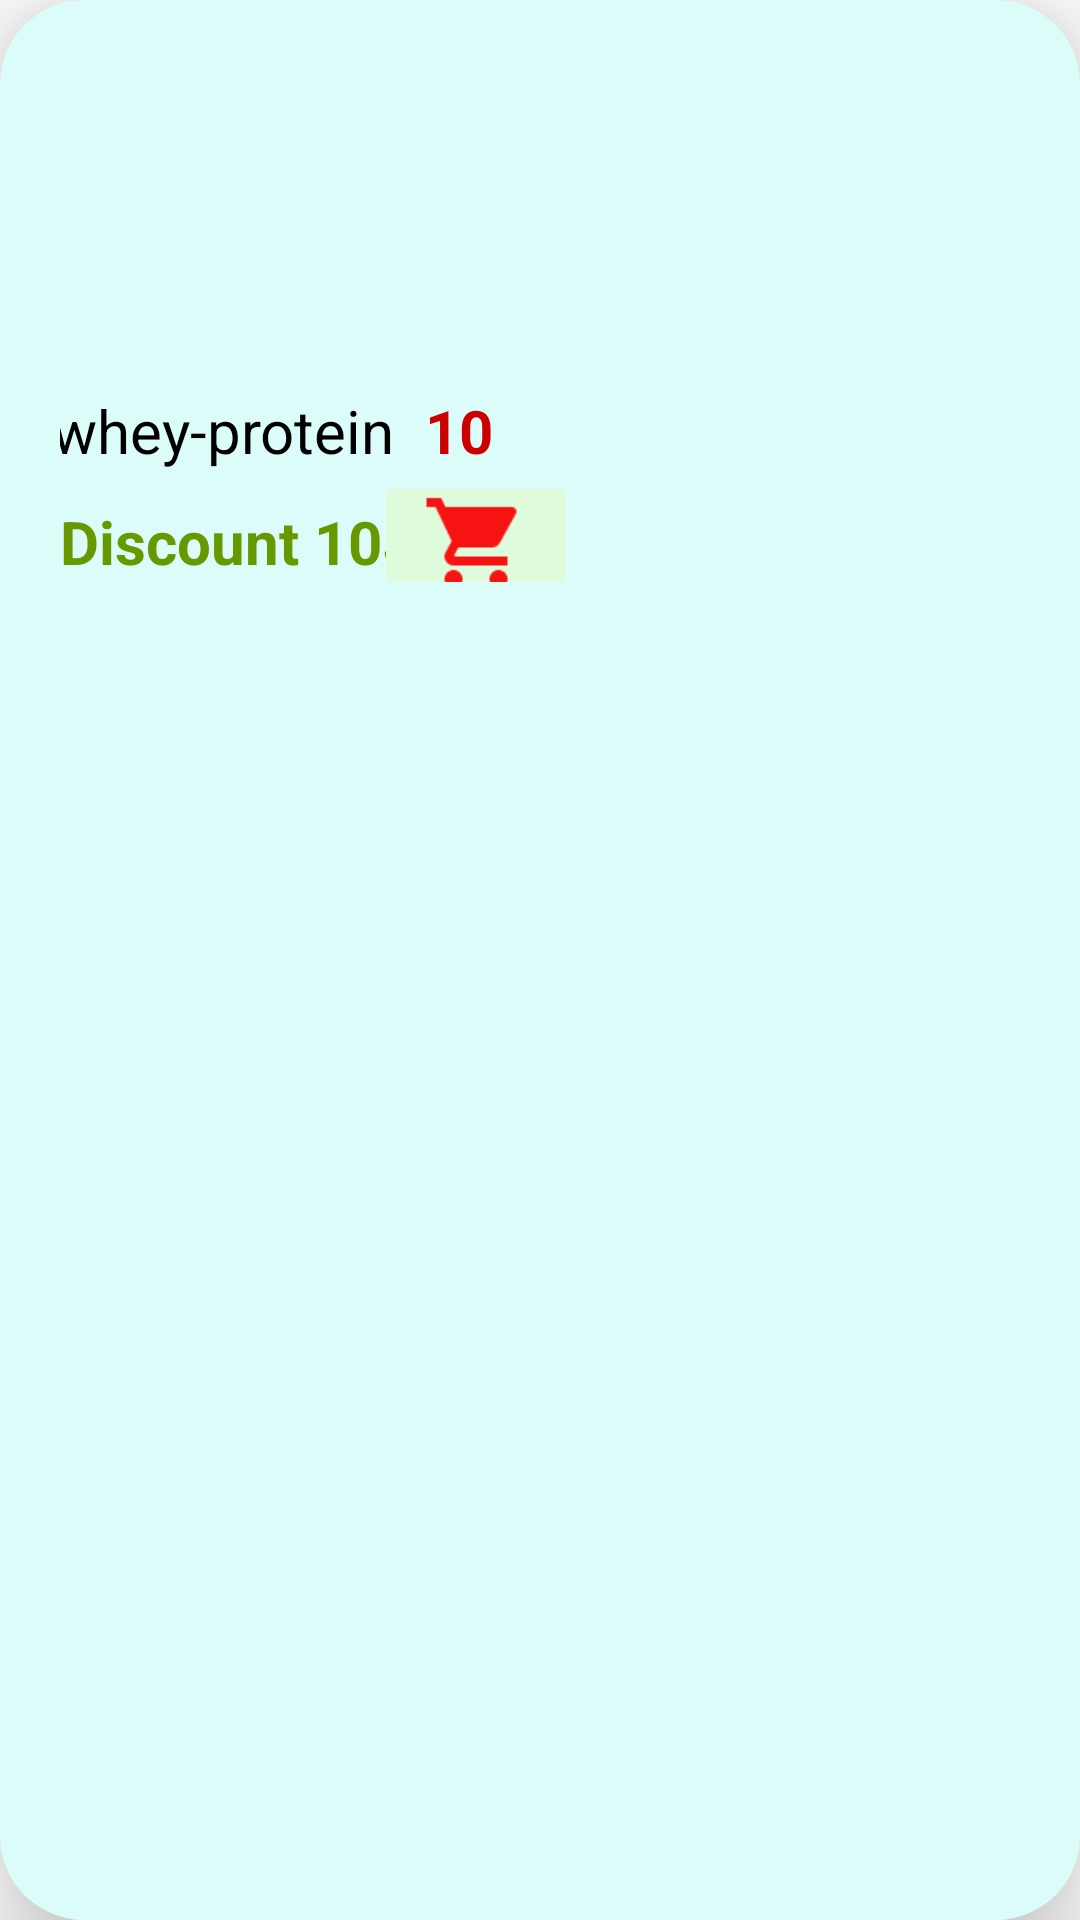

This screen was rendered from an Android layout file. Write that file and the resources it references.
<!-- AndroidManifest.xml: application theme Theme.MyTriFIt -->
<!-- res/layout/foodcompliment_view.xml -->
<?xml version="1.0" encoding="utf-8"?>
<RelativeLayout xmlns:android="http://schemas.android.com/apk/res/android"
    android:layout_width="190dp"
    android:layout_height="wrap_content"
    android:padding="10dp"
    android:layout_marginLeft="8dp"
    android:layout_marginTop="14dp"
    android:elevation="20dp"
    android:background="@drawable/foodcompliment_bg"
    android:paddingBottom="10dp"
    >

      <LinearLayout
          android:layout_width="match_parent"
          android:layout_height="wrap_content"
      android:orientation="vertical"
          android:padding="10dp"
          >
            <ImageView
                android:id="@+id/productIcon"
                android:layout_width="match_parent"
                android:layout_height="100dp"
                android:src="@drawable/whey"
                android:layout_marginStart="10dp"
                />
            <LinearLayout
                android:layout_width="match_parent"
                android:layout_height="wrap_content"
                android:orientation="horizontal"
                >
                  <TextView
                android:id="@+id/nameProdcut"
                android:layout_width="wrap_content"
                android:layout_height="wrap_content"
                android:text="whey-protein"
                android:textColor="@color/black"
                android:textAlignment="center"
                android:layout_marginStart="-3dp"
                android:layout_marginTop="10dp"
                android:textSize="20dp"
                />
               <TextView
                   android:id="@+id/priceProduct"
                   android:layout_width="wrap_content"
                   android:layout_height="wrap_content"
                   android:text="10"
                   android:layout_marginStart="10dp"
                   android:layout_marginTop="10dp"
                   android:textSize="20dp"
                   android:textColor="@android:color/holo_red_dark"
                   android:textStyle="bold"
                   />
            </LinearLayout>
      <LinearLayout
          android:layout_width="match_parent"
          android:layout_height="wrap_content"
          android:orientation="horizontal"
          >
      <TextView
                 android:id="@+id/priceAfterRemise"
                 android:layout_width="wrap_content"
                 android:layout_height="wrap_content"
                 android:text="Discount 10$"
                 android:layout_marginTop="10dp"
                 android:textSize="20dp"
                 android:textColor="@android:color/holo_green_dark"
                 android:textStyle="bold"
                 />
            <ImageButton
                android:id="@+id/addToCard"
                android:layout_width="40dp"
                android:layout_height="wrap_content"
                android:src="@drawable/addtocard"
                android:background="#DEFCDC"
                android:scaleType="center"
                android:scaleX="1.5"
                android:scaleY="1.5"
                android:layout_marginStart="0dp"
                android:layout_marginTop="12dp"
                android:textSize="20dp"
                />
      </LinearLayout>
      </LinearLayout>

</RelativeLayout>
<!-- resources referenced by this layout -->
<resources>
  <!-- drawable addtocard (drawable) -->
  <vector android:autoMirrored="true" android:height="24dp"
      android:tint="#F81313" android:viewportHeight="24"
      android:viewportWidth="24" android:width="24dp" xmlns:android="http://schemas.android.com/apk/res/android">
      <path android:fillColor="@android:color/white" android:pathData="M7,18c-1.1,0 -1.99,0.9 -1.99,2S5.9,22 7,22s2,-0.9 2,-2 -0.9,-2 -2,-2zM1,2v2h2l3.6,7.59 -1.35,2.45c-0.16,0.28 -0.25,0.61 -0.25,0.96 0,1.1 0.9,2 2,2h12v-2L7.42,15c-0.14,0 -0.25,-0.11 -0.25,-0.25l0.03,-0.12 0.9,-1.63h7.45c0.75,0 1.41,-0.41 1.75,-1.03l3.58,-6.49c0.08,-0.14 0.12,-0.31 0.12,-0.48 0,-0.55 -0.45,-1 -1,-1L5.21,4l-0.94,-2L1,2zM17,18c-1.1,0 -1.99,0.9 -1.99,2s0.89,2 1.99,2 2,-0.9 2,-2 -0.9,-2 -2,-2z"/>
  </vector>
  <!-- drawable foodcompliment_bg (drawable) -->
  <?xml version="1.0" encoding="utf-8"?>
  <shape xmlns:android="http://schemas.android.com/apk/res/android"
      android:shape="rectangle">
      <solid android:color="#DCFCF9" />
      <corners android:radius="28dp"/>
  
  </shape>
  <style name="Theme.MyTriFIt" parent="Base.Theme.MyTriFIt" />
  <style name="Base.Theme.MyTriFIt" parent="Theme.MaterialComponents.DayNight.NoActionBar">
          
          
      </style>
  <!-- not gathered from this repository: default colours our renderer supplied (Android Studio template values) -->
  <color name="black">#FF000000</color>
</resources>
